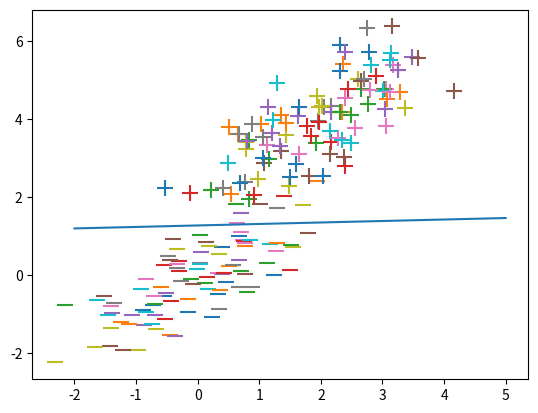

Python code for this plot:
# -*- coding: utf-8 -*-
"""
Created on Mon Sep 28 11:16:14 2020

[redacted]
"""

import numpy as np
import matplotlib.pyplot as plt

rate = 0.01
error = 0.1
size = 100

#定义线性回归分类器
def classify(train_data, train_label):
    # 初始化权值weight = 0
    w = np.zeros(len(train_data[0]))
    # 初始化偏置bias = 0
    bias = 0.0
    num = len(train_data)
    while True:
        #如果预测错误，按照学习率rate更新权值w和偏置bias
        for i in range(num):
            x = train_data[i]
            y = train_label[i]
            if y * (np.dot(w, x) + bias) <= 0:  # 当预测值错误时，需要更新权重
                w = w + rate * y * x.T  # update weight:w = w + r * x_i * y_i
                bias = bias + rate * y  # update b:b = b + r * y_i

        #计算当前模型的错误率，如果满足要求则停止训练
        loss = 0
        for i in range(num):
            y = train_label[i]
            output = np.dot(w, train_data[i]) + bias
            if output * y <= 0:
                loss += 1
        if (loss / num) <= error:
            return w, bias

    return w, bias


def __main__():
    mean = (0, 0)
    cov = [[1, 0.75], [0.75, 1]]
    # 产生反例
    x1 = np.random.multivariate_normal(mean=mean, cov=cov, size=size)
    # 产生正例
    mean = (2, 4)
    x2 = np.random.multivariate_normal(mean=mean, cov=cov, size=size)
    X = np.vstack((x1, x2)).astype(np.float32)
    Y = np.hstack((-np.ones(size), np.ones(size)))

    w, bias = classify(X, Y)
    print("w:", w, "bias:", bias)

    for d, sample in enumerate(X):
        # Plot the negative samples
        if d < size:
            plt.scatter(sample[0], sample[1], s=120, marker='_')
        # Plot the positive samples
        else:
            plt.scatter(sample[0], sample[1], s=120, marker='+')
    plt.plot([-2, 5],[w[0] *2/ w[1] - bias / w[1], -w[0] * 5 / w[1]  - bias / w[1]])
    plt.show()
    pass


if __name__ == '__main__':
    __main__()